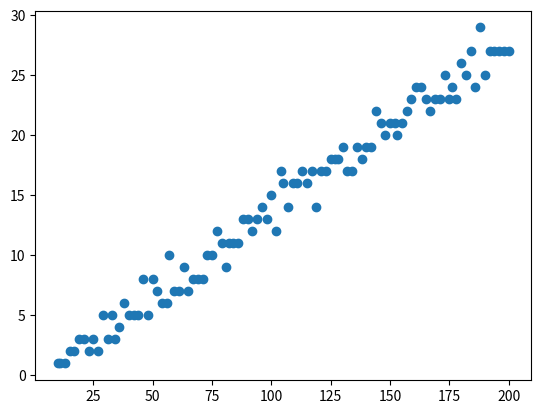

The matplotlib source for this figure:
#!/usr/bin/env python

import numpy as np
import matplotlib.pyplot as plt

# Generates 100 integer numbers in the interval [10 - 200]
x_train = np.linspace(10, 200, 100, dtype=int)
print(x_train)

x_shape = x_train.shape

# Generates 100 random numbers [-1,1] 
r_train = np.random.randn(*x_shape)
print(r_train)

# Take the original series, divide it by 7 adding some perturbation
rr_train = x_train / 7 + r_train
print(rr_train)

# Truncate to integer
y_train = np.maximum(1.0, rr_train).astype(int)
print(y_train)

plt.scatter(x_train, y_train)
plt.show()